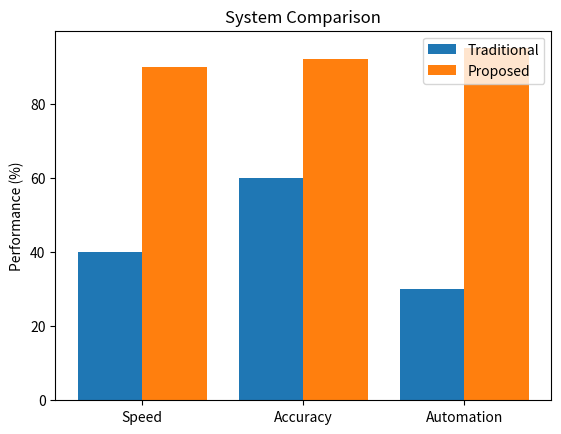

Here is the Python script that generated this plot:
import matplotlib.pyplot as plt

labels = ['Speed', 'Accuracy', 'Automation']
traditional = [40, 60, 30]
proposed = [90, 92, 95]

x = range(len(labels))

plt.figure()
plt.bar(x, traditional, width=0.4, label='Traditional')
plt.bar([i + 0.4 for i in x], proposed, width=0.4, label='Proposed')

plt.xticks([i + 0.2 for i in x], labels)
plt.ylabel("Performance (%)")
plt.title("System Comparison")
plt.legend()

plt.savefig("comparison.png")
plt.show()
